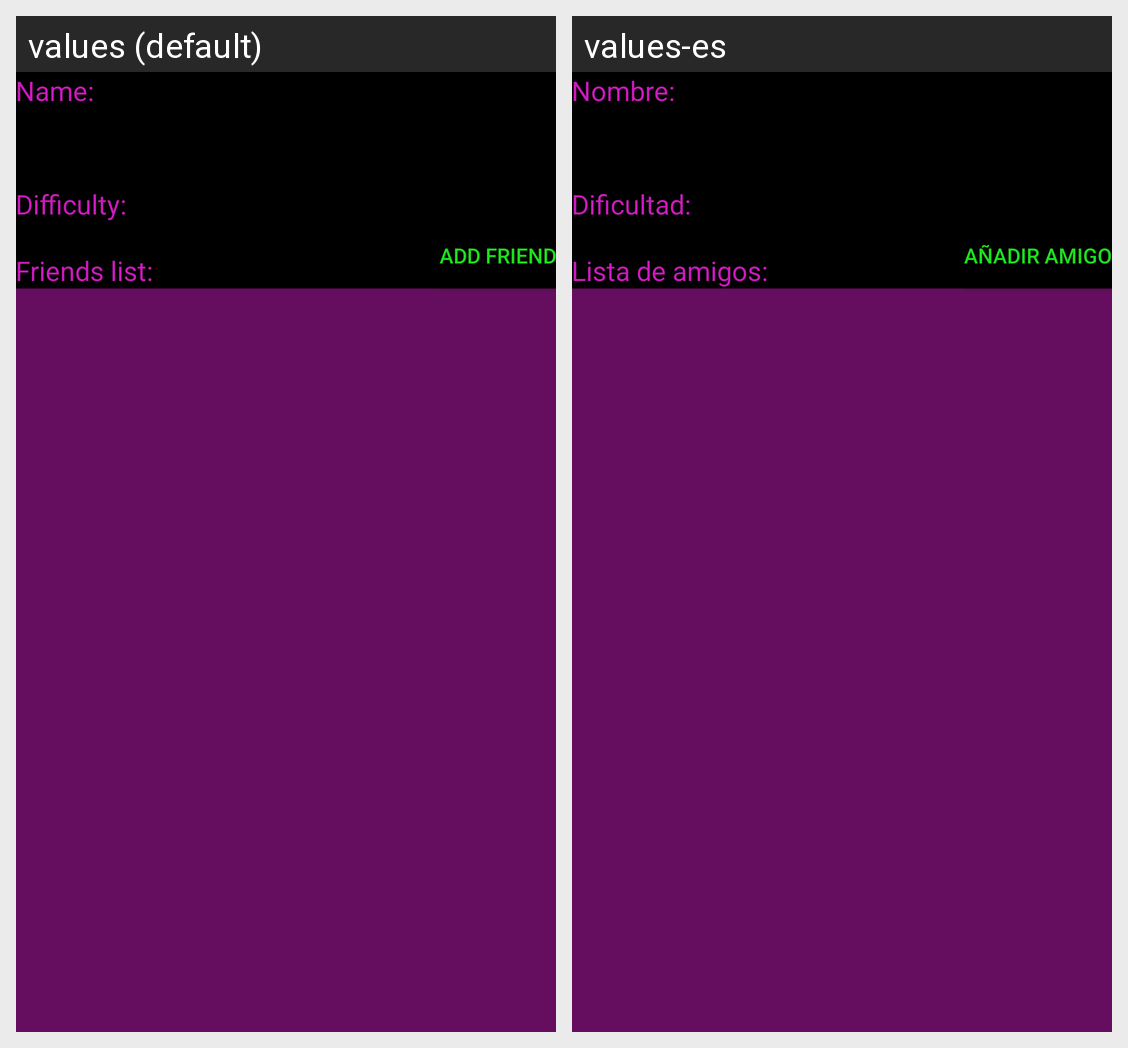

Strings drawn on this Android screen and how each of the app's shown locales translates them:
Android screen res/layout/activity_settings.xml rendered under 2 locales, left to right: values (default), values-es. Device: Nexus 5 (rendered at 1080×1920; each locale shown at half size, 540×960, under a caption strip naming it); theme AppTheme.
Strings drawn on this screen, with the default value and each locale's value (text and hints the layout hard-codes, and strings that could not be matched under every locale, appear in the picture but are not listed):

tvName
  values: Name:
  values-es: Nombre:

tvDifficulty
  values: Difficulty:
  values-es: Dificultad:

tvFriendList
  values: Friends list:
  values-es: Lista de amigos:

bAddFriend
  values: Add friend
  values-es: Añadir amigo
